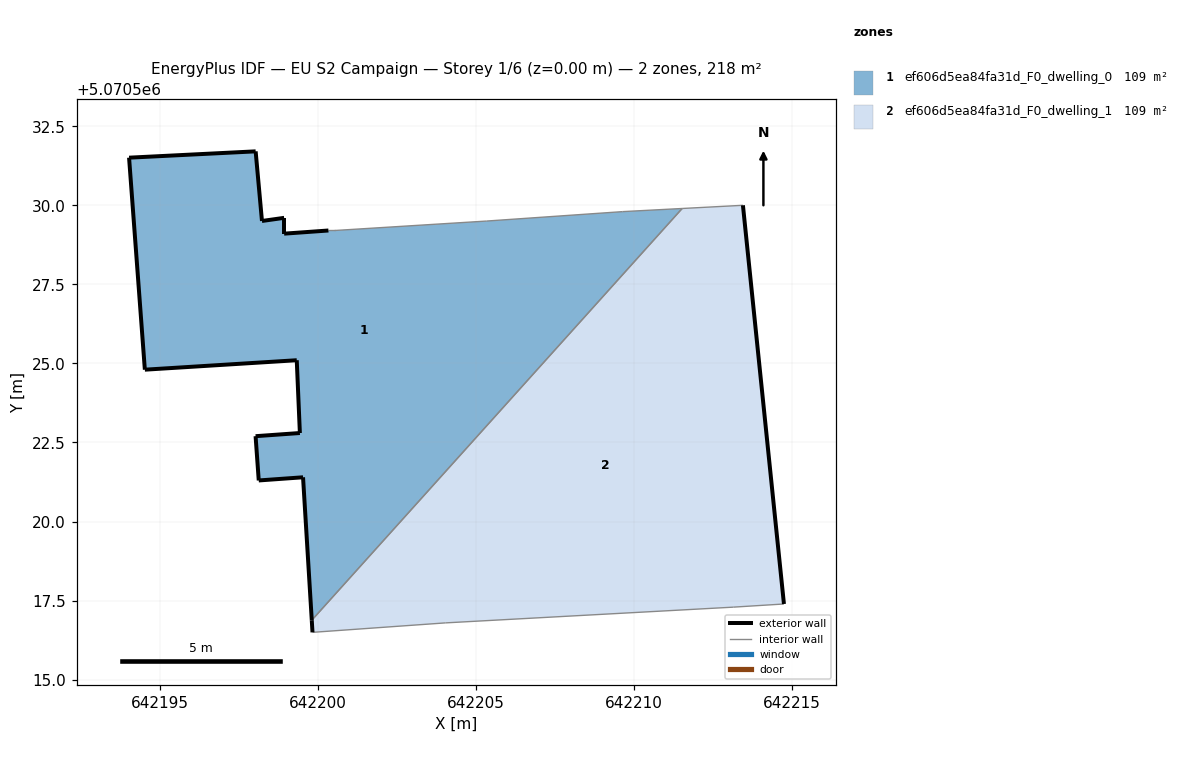
=== STOREY PLAN SPEC (per zone: floor XY polygon, exterior-wall plan segments, windows/doors) ===
zone 1: ef606d5ea84fa31d_F0_dwelling_0  (109.0 m²)
  floor: (642199.81, 5070516.88) (642211.53, 5070529.90) (642209.65, 5070529.80) (642205.34, 5070529.50) (642200.54, 5070529.20) (642200.34, 5070529.20) (642198.94, 5070529.10) (642198.94, 5070529.60) (642198.24, 5070529.50) (642198.04, 5070531.71) (642194.04, 5070531.51) (642194.54, 5070524.80) (642199.34, 5070525.10) (642199.44, 5070522.80) (642198.04, 5070522.70) (642198.14, 5070521.30) (642199.54, 5070521.40)
  exterior wall: (642199.81, 5070516.88) – (642199.54, 5070521.40)  [4.5 m]
  exterior wall: (642199.54, 5070521.40) – (642198.14, 5070521.30)  [1.4 m]
  exterior wall: (642198.14, 5070521.30) – (642198.04, 5070522.70)  [1.4 m]
  exterior wall: (642198.04, 5070522.70) – (642199.44, 5070522.80)  [1.4 m]
  exterior wall: (642199.44, 5070522.80) – (642199.34, 5070525.10)  [2.3 m]
  exterior wall: (642199.34, 5070525.10) – (642194.54, 5070524.80)  [4.8 m]
  exterior wall: (642194.54, 5070524.80) – (642194.04, 5070531.51)  [6.7 m]
  exterior wall: (642194.04, 5070531.51) – (642198.04, 5070531.71)  [4.0 m]
  exterior wall: (642198.04, 5070531.71) – (642198.24, 5070529.50)  [2.2 m]
  exterior wall: (642198.24, 5070529.50) – (642198.94, 5070529.60)  [0.7 m]
  exterior wall: (642198.94, 5070529.60) – (642198.94, 5070529.10)  [0.5 m]
  exterior wall: (642198.94, 5070529.10) – (642200.34, 5070529.20)  [1.4 m]
  interior walls: 5
zone 2: ef606d5ea84fa31d_F0_dwelling_1  (109.0 m²)
  floor: (642214.75, 5070517.39) (642213.45, 5070530.00) (642211.53, 5070529.90) (642199.81, 5070516.88) (642199.84, 5070516.50) (642204.04, 5070516.79) (642213.15, 5070517.29)
  exterior wall: (642199.84, 5070516.50) – (642199.81, 5070516.88)  [0.4 m]
  exterior wall: (642213.45, 5070530.00) – (642214.75, 5070517.39)  [12.7 m]
  interior walls: 5

=== DERIVED (storey summary) ===
Building: EU S2 Campaign
Storey: 1 of 6  (floor level z = 0.00 m)
Storey gross floor area: 218.0 m²
Zones on this storey: 2
  - ef606d5ea84fa31d_F0_dwelling_0: floor 109.0 m²; exterior wall 31.4 m (94.2 m²); WWR 0.0%
  - ef606d5ea84fa31d_F0_dwelling_1: floor 109.0 m²; exterior wall 13.1 m (39.2 m²); WWR 0.0%
Zone adjacency (shared interzone walls):
  - ef606d5ea84fa31d_F0_dwelling_0 ↔ ef606d5ea84fa31d_F0_dwelling_1